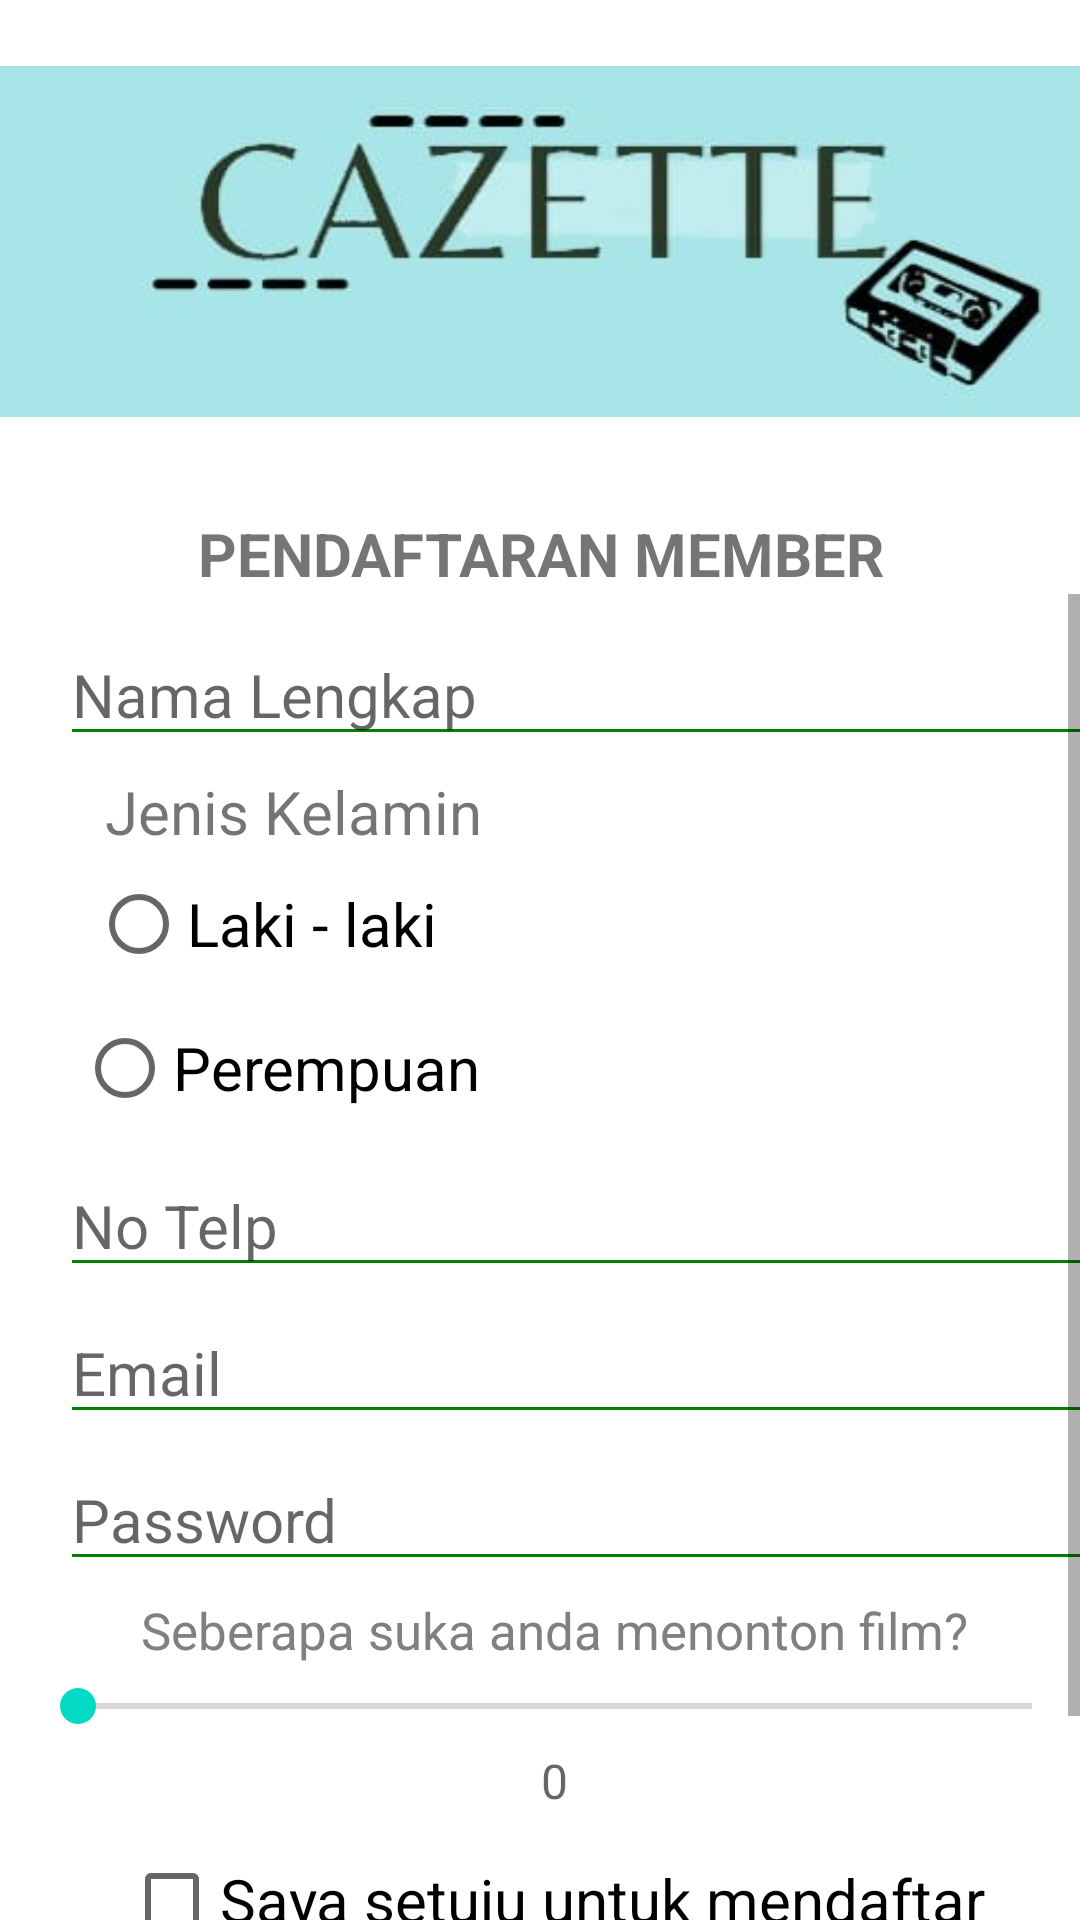

Reconstruct the res/layout file that produces this screen, plus the resources it refers to.
<!-- AndroidManifest.xml: application theme Theme.Modul_Praktikum -->
<!-- res/layout/activity_main.xml -->
<?xml version="1.0" encoding="utf-8"?>
<androidx.constraintlayout.widget.ConstraintLayout xmlns:android="http://schemas.android.com/apk/res/android"
    xmlns:app="http://schemas.android.com/apk/res-auto"
    xmlns:tools="http://schemas.android.com/tools"
    android:layout_width="match_parent"
    android:layout_height="match_parent"
    tools:context=".MainActivity">


    <LinearLayout
        android:layout_width="match_parent"
        android:layout_height="match_parent"
        android:orientation="vertical">

        <ImageView
            android:layout_width="wrap_content"
            android:layout_height="wrap_content"
            android:src="@drawable/logo_blue_ver" />


        <TextView
            android:id="@+id/judul"
            android:layout_width="match_parent"
            android:layout_height="wrap_content"
            android:text="PENDAFTARAN MEMBER"
            android:layout_marginTop="10dp"
            android:gravity="center"
            android:textStyle="bold"
            android:textSize="20dp"/>


        <ScrollView
            android:layout_width="match_parent"
            android:layout_height="wrap_content">

            <LinearLayout
                android:layout_width="match_parent"
                android:layout_height="match_parent"
                android:layout_marginLeft="10dp"
                android:layout_marginTop="10dp"
                android:orientation="vertical">

                <LinearLayout
                    android:layout_width="match_parent"
                    android:layout_height="wrap_content">

                    <EditText
                        android:id="@+id/nama"
                        android:layout_width="350dp"
                        android:layout_height="wrap_content"
                        android:layout_marginLeft="10dp"
                        android:text=""
                        android:textSize="20dp"
                        android:inputType="textPersonName"
                        android:hint="Nama Lengkap"
                        android:backgroundTint="@color/green"/>
                </LinearLayout>


                <LinearLayout
                    android:layout_width="wrap_content"
                    android:layout_height="wrap_content"
                    android:orientation="vertical"
                    android:layout_marginTop="5dp">

                    <TextView
                        android:layout_width="wrap_content"
                        android:layout_height="wrap_content"
                        android:layout_marginLeft="25dp"
                        android:text="Jenis Kelamin "
                        android:textSize="20dp" />

                    <RadioGroup
                        android:layout_width="match_parent"
                        android:id="@+id/jk"
                        android:layout_height="wrap_content"
                        android:gravity="center">
                        <RadioButton
                            android:layout_width="wrap_content"
                            android:layout_height="wrap_content"
                            android:text="Laki - laki"
                            android:textSize="20dp"
                            />

                        <RadioButton
                            android:layout_width="wrap_content"
                            android:layout_height="wrap_content"
                            android:layout_marginLeft="5dp"
                            android:text="Perempuan"
                            android:textSize="20dp"/>
                    </RadioGroup>
                </LinearLayout>


                <LinearLayout
                    android:layout_width="match_parent"
                    android:layout_height="wrap_content"
                    android:layout_marginTop="5dp">

                    <EditText
                        android:id="@+id/notelp"
                        android:layout_width="350dp"
                        android:layout_height="wrap_content"
                        android:layout_marginLeft="10dp"
                        android:inputType="phone"
                        android:text=""
                        android:textSize="20dp"
                        android:hint="No Telp"
                        android:backgroundTint="@color/green"/>
                </LinearLayout>


                <LinearLayout
                    android:layout_width="match_parent"
                    android:layout_height="wrap_content"
                    android:layout_marginTop="5dp">


                    <EditText
                        android:id="@+id/email"
                        android:layout_width="350dp"
                        android:layout_height="wrap_content"
                        android:layout_marginLeft="10dp"
                        android:text=""
                        android:textSize="20dp"
                        android:inputType="textEmailAddress"
                        android:hint="Email"
                        android:backgroundTint="@color/green"/>
                </LinearLayout>

                <LinearLayout
                    android:layout_width="match_parent"
                    android:layout_height="wrap_content"
                    android:layout_marginTop="5dp">


                    <EditText
                        android:id="@+id/pw"
                        android:layout_width="350dp"
                        android:layout_height="wrap_content"
                        android:layout_marginLeft="10dp"
                        android:text=""
                        android:textSize="20dp"
                        android:inputType="textPassword"
                        android:hint="Password"
                        android:backgroundTint="@color/green"/>
                </LinearLayout>

                <TextView
                    android:layout_width="wrap_content"
                    android:layout_height="wrap_content"
                    android:layout_marginTop="5dp"
                    android:textSize="17dp"
                    android:layout_gravity="center"
                    android:textColor="@color/gray"
                    android:text="Seberapa suka anda menonton film?"/>

                <SeekBar
                    android:id="@+id/v_seekbar"
                    android:layout_width="match_parent"
                    android:layout_height="wrap_content"
                    android:layout_marginTop="5dp"
                    android:max="100"/>

                <TextView
                    android:id="@+id/v_angka"
                    style="@style/TextAppearance.AppCompat.Subhead"
                    android:layout_width="wrap_content"
                    android:layout_height="wrap_content"
                    android:layout_gravity="center"
                    android:layout_marginTop="5dp"
                    android:hint="0" />

                <CheckBox
                    android:id="@+id/checkbox_setuju"
                    android:layout_width="wrap_content"
                    android:layout_height="wrap_content"
                    android:layout_marginTop="5dp"
                    android:layout_gravity="center"
                    android:text="Saya setuju untuk mendaftar"
                    android:textSize="20dp" />

                <LinearLayout
                    android:layout_width="match_parent"
                    android:layout_height="wrap_content"
                    android:orientation="horizontal">

                    <Button
                        android:id="@+id/btn_back"
                        android:layout_width="wrap_content"
                        android:layout_height="wrap_content"
                        android:layout_marginTop="5dp"
                        android:layout_marginLeft="5dp"
                        android:layout_gravity="center"
                        android:textSize="15dp"
                        android:text="KEMBALI"/>

                    <Button
                        android:id="@+id/btn_submit"
                        android:layout_width="wrap_content"
                        android:layout_height="wrap_content"
                        android:layout_marginTop="5dp"
                        android:layout_marginLeft="187dp"
                        android:layout_gravity="center"
                        android:textSize="15dp"
                        android:text="SUBMIT"/>
                </LinearLayout>



            </LinearLayout>
        </ScrollView>

    </LinearLayout>
</androidx.constraintlayout.widget.ConstraintLayout>
<!-- resources referenced by this layout -->
<resources>
  <color name="gray">#808080</color>
  <color name="green">#008000</color>
  <!-- drawable logo_blue_ver: jpeg bitmap (drawable, 7519 bytes) -->
  <style name="Theme.Modul_Praktikum" parent="Theme.MaterialComponents.DayNight.DarkActionBar">
          
          <item name="colorPrimary">@color/purple_500</item>
          <item name="colorPrimaryVariant">@color/purple_700</item>
          <item name="colorOnPrimary">@color/white</item>
          
          <item name="colorSecondary">@color/teal_200</item>
          <item name="colorSecondaryVariant">@color/teal_700</item>
          <item name="colorOnSecondary">@color/black</item>
          
          <item name="android:statusBarColor" tools:targetApi="l">?attr/colorPrimaryVariant</item>
          
      </style>
  <color name="purple_500">#FF6200EE</color>
  <color name="purple_700">#FF3700B3</color>
  <color name="white">#FFFFFFFF</color>
  <color name="teal_200">#FF03DAC5</color>
  <color name="teal_700">#FF018786</color>
  <color name="black">#FF000000</color>
</resources>
